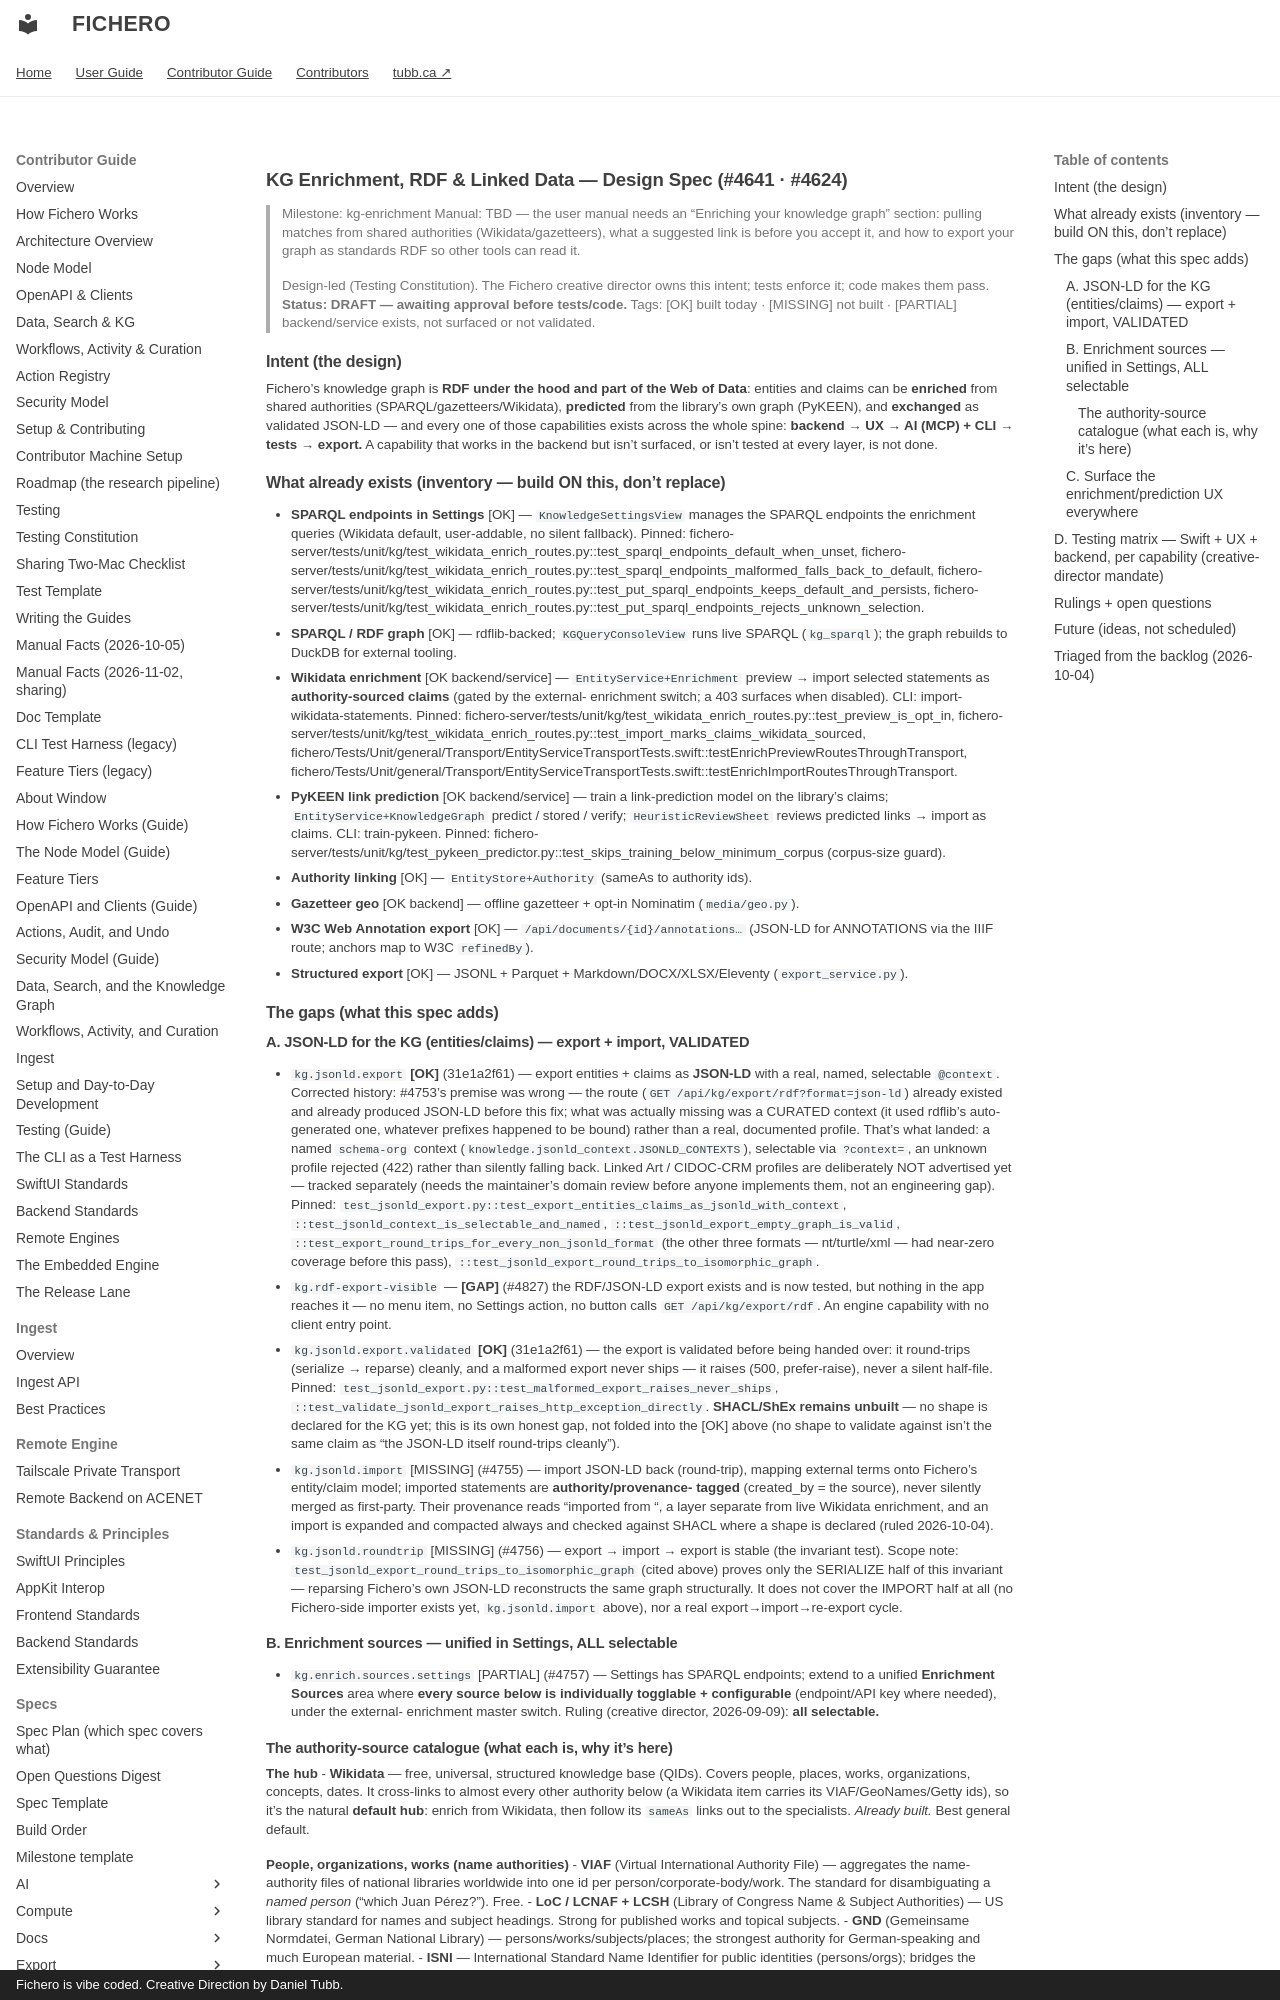

repository: dtubb/fichero · page: contributor_manual/specs/kg/kg-enrichment/index.html · generator: mkdocs · copyright: Fichero is vibe coded. Creative Direction by Daniel Tubb.

# KG Enrichment, RDF & Linked Data — Design Spec (#4641 · #4624)

> Milestone: kg-enrichment
> Manual: TBD — the user manual needs an "Enriching your knowledge graph" section: pulling matches
> from shared authorities (Wikidata/gazetteers), what a suggested link is before you accept it,
> and how to export your graph as standards RDF so other tools can read it.
>
> Design-led (Testing Constitution). The Fichero creative director owns this intent;
> tests enforce it; code makes them pass. **Status: DRAFT — awaiting approval before
> tests/code.** Tags: [OK] built today · [MISSING] not built · [PARTIAL] backend/service
> exists, not surfaced or not validated.

## Intent (the design)

Fichero's knowledge graph is **RDF under the hood and part of the Web of Data**: entities
and claims can be **enriched** from shared authorities (SPARQL/gazetteers/Wikidata),
**predicted** from the library's own graph (PyKEEN), and **exchanged** as validated
JSON-LD — and every one of those capabilities exists across the whole spine:
**backend → UX → AI (MCP) + CLI → tests → export.** A capability that works in the
backend but isn't surfaced, or isn't tested at every layer, is not done.

## What already exists (inventory — build ON this, don't replace)
- **SPARQL endpoints in Settings** [OK] — `KnowledgeSettingsView` manages the SPARQL
  endpoints the enrichment queries (Wikidata default, user-addable, no silent fallback).
  Pinned: fichero-server/tests/unit/kg/test_wikidata_enrich_routes.py::test_sparql_endpoints_default_when_unset,
  fichero-server/tests/unit/kg/test_wikidata_enrich_routes.py::test_sparql_endpoints_malformed_falls_back_to_default,
  fichero-server/tests/unit/kg/test_wikidata_enrich_routes.py::test_put_sparql_endpoints_keeps_default_and_persists,
  fichero-server/tests/unit/kg/test_wikidata_enrich_routes.py::test_put_sparql_endpoints_rejects_unknown_selection.
- **SPARQL / RDF graph** [OK] — rdflib-backed; `KGQueryConsoleView` runs live SPARQL
  (`kg_sparql`); the graph rebuilds to DuckDB for external tooling.
- **Wikidata enrichment** [OK backend/service] — `EntityService+Enrichment` preview →
  import selected statements as **authority-sourced claims** (gated by the external-
  enrichment switch; a 403 surfaces when disabled). CLI: import-wikidata-statements.
  Pinned: fichero-server/tests/unit/kg/test_wikidata_enrich_routes.py::test_preview_is_opt_in,
  fichero-server/tests/unit/kg/test_wikidata_enrich_routes.py::test_import_marks_claims_wikidata_sourced,
  fichero/Tests/Unit/general/Transport/EntityServiceTransportTests.swift::testEnrichPreviewRoutesThroughTransport,
  fichero/Tests/Unit/general/Transport/EntityServiceTransportTests.swift::testEnrichImportRoutesThroughTransport.
- **PyKEEN link prediction** [OK backend/service] — train a link-prediction model on the
  library's claims; `EntityService+KnowledgeGraph` predict / stored / verify;
  `HeuristicReviewSheet` reviews predicted links → import as claims. CLI: train-pykeen.
  Pinned: fichero-server/tests/unit/kg/test_pykeen_predictor.py::test_skips_training_below_minimum_corpus
  (corpus-size guard).
- **Authority linking** [OK] — `EntityStore+Authority` (sameAs to authority ids).
- **Gazetteer geo** [OK backend] — offline gazetteer + opt-in Nominatim (`media/geo.py`).
- **W3C Web Annotation export** [OK] — `/api/documents/{id}/annotations…` (JSON-LD for
  ANNOTATIONS via the IIIF route; anchors map to W3C `refinedBy`).
- **Structured export** [OK] — JSONL + Parquet + Markdown/DOCX/XLSX/Eleventy
  (`export_service.py`).

## The gaps (what this spec adds)

### A. JSON-LD for the KG (entities/claims) — export + import, VALIDATED
- `kg.jsonld.export` **[OK]** (31e1a2f61) — export entities + claims as **JSON-LD** with a
  real, named, selectable `@context`. Corrected history: #4753's premise was wrong — the
  route (`GET /api/kg/export/rdf?format=json-ld`) already existed and already produced
  JSON-LD before this fix; what was actually missing was a CURATED context (it used
  rdflib's auto-generated one, whatever prefixes happened to be bound) rather than a real,
  documented profile. That's what landed: a named `schema-org` context
  (`knowledge.jsonld_context.JSONLD_CONTEXTS`), selectable via `?context=`, an unknown
  profile rejected (422) rather than silently falling back. Linked Art / CIDOC-CRM profiles
  are deliberately NOT advertised yet — tracked separately (needs the maintainer's domain review before
  anyone implements them, not an engineering gap). Pinned:
  `test_jsonld_export.py::test_export_entities_claims_as_jsonld_with_context`,
  `::test_jsonld_context_is_selectable_and_named`,
  `::test_jsonld_export_empty_graph_is_valid`,
  `::test_export_round_trips_for_every_non_jsonld_format` (the other three formats —
  nt/turtle/xml — had near-zero coverage before this pass),
  `::test_jsonld_export_round_trips_to_isomorphic_graph`.
- `kg.rdf-export-visible` — **[GAP]** (#4827) the RDF/JSON-LD export exists and is now tested,
  but nothing in the app reaches it — no menu item, no Settings action, no button calls
  `GET /api/kg/export/rdf`. An engine capability with no client entry point.
- `kg.jsonld.export.validated` **[OK]** (31e1a2f61) — the export is validated before being
  handed over: it round-trips (serialize → reparse) cleanly, and a malformed export never
  ships — it raises (500, prefer-raise), never a silent half-file. Pinned:
  `test_jsonld_export.py::test_malformed_export_raises_never_ships`,
  `::test_validate_jsonld_export_raises_http_exception_directly`. **SHACL/ShEx remains
  unbuilt** — no shape is declared for the KG yet; this is its own honest gap, not folded
  into the [OK] above (no shape to validate against isn't the same claim as "the JSON-LD
  itself round-trips cleanly").
- `kg.jsonld.import` [MISSING] (#4755) — import JSON-LD back (round-trip), mapping external terms
  onto Fichero's entity/claim model; imported statements are **authority/provenance-
  tagged** (created_by = the source), never silently merged as first-party. Their provenance
  reads "imported from <file>", a layer separate from live Wikidata enrichment, and an import is
  expanded and compacted always and checked against SHACL where a shape is declared (ruled
  2026-10-04).
- `kg.jsonld.roundtrip` [MISSING] (#4756) — export → import → export is stable (the invariant
  test). Scope note: `test_jsonld_export_round_trips_to_isomorphic_graph` (cited above) proves
  only the SERIALIZE half of this invariant — reparsing Fichero's own JSON-LD reconstructs
  the same graph structurally. It does not cover the IMPORT half at all (no Fichero-side
  importer exists yet, `kg.jsonld.import` above), nor a real export→import→re-export cycle.

### B. Enrichment sources — unified in Settings, ALL selectable
- `kg.enrich.sources.settings` [PARTIAL] (#4757) — Settings has SPARQL endpoints; extend to a
  unified **Enrichment Sources** area where **every source below is individually
  togglable + configurable** (endpoint/API key where needed), under the external-
  enrichment master switch. Ruling (creative director, 2026-09-09): **all selectable.**
